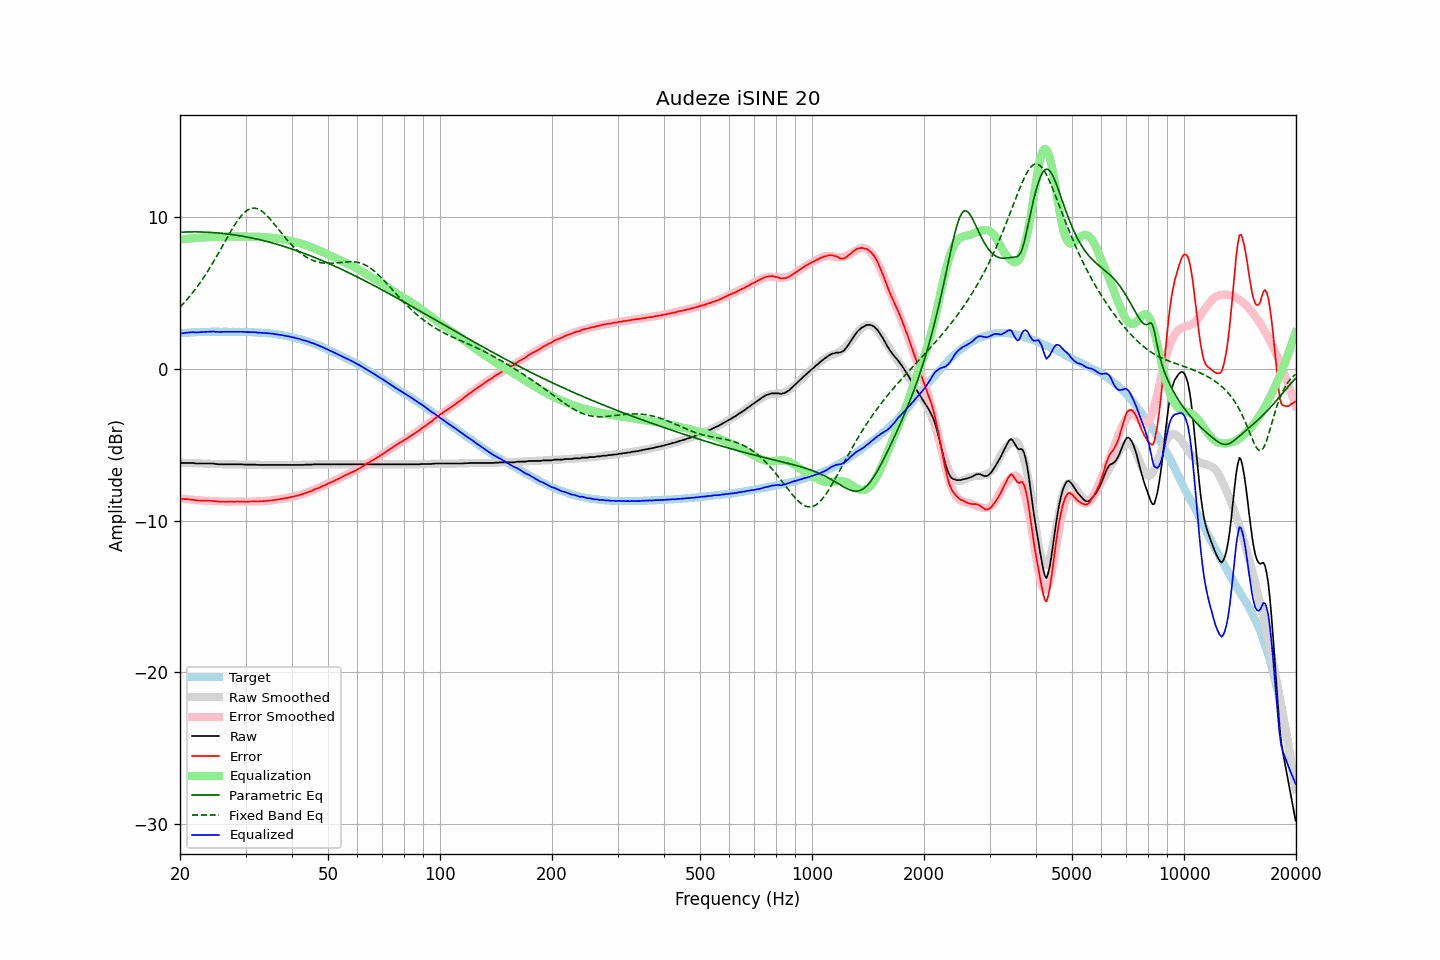

Values plotted in this chart, from the file beside it:
frequency, raw, error, smoothed, error_smoothed, equalization, parametric_eq, fixed_band_eq, equalized_raw, equalized_smoothed, target
20.00, -6.17, -8.53, -6.18, -8.53, 8.53, 9.02, 4.09, 2.36, 2.36, 2.36
20.20, -6.19, -8.56, -6.18, -8.55, 8.55, 9.03, 4.20, 2.36, 2.37, 2.37
20.40, -6.19, -8.57, -6.19, -8.56, 8.56, 9.03, 4.31, 2.37, 2.38, 2.38
20.61, -6.19, -8.58, -6.19, -8.57, 8.57, 9.04, 4.43, 2.38, 2.38, 2.39
20.81, -6.19, -8.58, -6.19, -8.59, 8.59, 9.04, 4.55, 2.39, 2.39, 2.38
21.02, -6.19, -8.59, -6.20, -8.60, 8.60, 9.04, 4.67, 2.40, 2.40, 2.39
21.23, -6.19, -8.60, -6.20, -8.61, 8.61, 9.04, 4.79, 2.42, 2.41, 2.40
21.44, -6.19, -8.61, -6.21, -8.62, 8.62, 9.05, 4.92, 2.43, 2.41, 2.42
21.66, -6.19, -8.61, -6.21, -8.63, 8.63, 9.05, 5.05, 2.44, 2.42, 2.42
21.87, -6.21, -8.64, -6.21, -8.64, 8.64, 9.05, 5.19, 2.42, 2.42, 2.43
22.09, -6.23, -8.66, -6.22, -8.65, 8.65, 9.05, 5.33, 2.41, 2.43, 2.43
22.31, -6.23, -8.67, -6.22, -8.65, 8.65, 9.04, 5.47, 2.42, 2.43, 2.44
22.54, -6.23, -8.67, -6.22, -8.66, 8.66, 9.04, 5.62, 2.43, 2.44, 2.44
22.76, -6.23, -8.68, -6.22, -8.67, 8.67, 9.04, 5.77, 2.43, 2.44, 2.45
22.99, -6.23, -8.68, -6.23, -8.67, 8.67, 9.04, 5.92, 2.44, 2.45, 2.44
23.22, -6.23, -8.68, -6.23, -8.68, 8.68, 9.03, 6.08, 2.45, 2.45, 2.44
23.45, -6.23, -8.68, -6.23, -8.69, 8.69, 9.03, 6.24, 2.45, 2.45, 2.45
23.69, -6.23, -8.68, -6.24, -8.69, 8.69, 9.02, 6.41, 2.46, 2.45, 2.45
23.92, -6.23, -8.68, -6.24, -8.70, 8.70, 9.02, 6.58, 2.46, 2.45, 2.45
24.16, -6.23, -8.69, -6.24, -8.70, 8.70, 9.01, 6.75, 2.47, 2.46, 2.46
24.40, -6.23, -8.70, -6.25, -8.71, 8.71, 9.01, 6.93, 2.47, 2.46, 2.47
24.65, -6.23, -8.70, -6.25, -8.71, 8.71, 9.00, 7.10, 2.48, 2.46, 2.46
24.89, -6.26, -8.73, -6.26, -8.72, 8.72, 8.99, 7.28, 2.45, 2.46, 2.46
25.14, -6.26, -8.72, -6.26, -8.72, 8.72, 8.98, 7.47, 2.46, 2.46, 2.46
25.39, -6.28, -8.74, -6.27, -8.73, 8.73, 8.97, 7.65, 2.44, 2.46, 2.46
25.65, -6.28, -8.74, -6.27, -8.73, 8.73, 8.96, 7.84, 2.45, 2.46, 2.46
25.91, -6.28, -8.74, -6.27, -8.73, 8.73, 8.95, 8.03, 2.45, 2.46, 2.46
26.16, -6.28, -8.75, -6.28, -8.74, 8.74, 8.94, 8.22, 2.46, 2.46, 2.46
26.43, -6.28, -8.74, -6.28, -8.74, 8.74, 8.93, 8.41, 2.46, 2.46, 2.46
26.69, -6.28, -8.74, -6.28, -8.74, 8.74, 8.92, 8.60, 2.46, 2.46, 2.46
26.96, -6.28, -8.74, -6.28, -8.74, 8.74, 8.90, 8.78, 2.46, 2.46, 2.46
27.23, -6.28, -8.74, -6.28, -8.74, 8.74, 8.89, 8.97, 2.46, 2.46, 2.45
27.50, -6.28, -8.73, -6.28, -8.74, 8.74, 8.88, 9.15, 2.46, 2.46, 2.45
27.77, -6.28, -8.74, -6.28, -8.74, 8.74, 8.86, 9.32, 2.46, 2.46, 2.46
28.05, -6.28, -8.74, -6.28, -8.74, 8.74, 8.85, 9.49, 2.46, 2.46, 2.46
28.33, -6.28, -8.74, -6.28, -8.74, 8.74, 8.83, 9.66, 2.46, 2.46, 2.45
28.62, -6.28, -8.73, -6.29, -8.74, 8.74, 8.81, 9.81, 2.46, 2.46, 2.45
28.90, -6.28, -8.74, -6.29, -8.74, 8.74, 8.80, 9.96, 2.46, 2.45, 2.46
29.19, -6.28, -8.74, -6.29, -8.74, 8.74, 8.78, 10.09, 2.46, 2.45, 2.46
29.48, -6.28, -8.73, -6.29, -8.74, 8.74, 8.76, 10.21, 2.46, 2.45, 2.45
29.78, -6.30, -8.75, -6.29, -8.74, 8.74, 8.74, 10.32, 2.44, 2.45, 2.45
30.08, -6.30, -8.76, -6.29, -8.74, 8.74, 8.72, 10.41, 2.44, 2.45, 2.46
30.38, -6.30, -8.74, -6.30, -8.74, 8.74, 8.70, 10.48, 2.44, 2.44, 2.44
30.68, -6.30, -8.74, -6.30, -8.74, 8.74, 8.68, 10.54, 2.44, 2.44, 2.44
30.99, -6.30, -8.74, -6.30, -8.74, 8.74, 8.66, 10.58, 2.44, 2.43, 2.43
31.30, -6.30, -8.73, -6.31, -8.74, 8.74, 8.64, 10.61, 2.43, 2.43, 2.43
31.61, -6.30, -8.73, -6.31, -8.73, 8.73, 8.61, 10.61, 2.43, 2.42, 2.43
31.93, -6.30, -8.71, -6.31, -8.73, 8.73, 8.59, 10.60, 2.43, 2.42, 2.41
32.24, -6.32, -8.74, -6.31, -8.73, 8.73, 8.57, 10.58, 2.41, 2.41, 2.42
32.57, -6.32, -8.72, -6.32, -8.72, 8.72, 8.54, 10.53, 2.40, 2.41, 2.40
32.89, -6.32, -8.72, -6.32, -8.72, 8.72, 8.52, 10.48, 2.40, 2.40, 2.40
33.22, -6.32, -8.71, -6.32, -8.71, 8.71, 8.49, 10.41, 2.39, 2.39, 2.39
33.55, -6.32, -8.71, -6.32, -8.71, 8.71, 8.47, 10.32, 2.38, 2.39, 2.39
33.89, -6.32, -8.70, -6.32, -8.70, 8.70, 8.44, 10.23, 2.38, 2.38, 2.38
34.23, -6.32, -8.69, -6.32, -8.69, 8.69, 8.41, 10.12, 2.37, 2.37, 2.37
34.57, -6.32, -8.68, -6.32, -8.68, 8.68, 8.39, 10.01, 2.36, 2.36, 2.36
34.92, -6.32, -8.67, -6.32, -8.67, 8.67, 8.36, 9.89, 2.35, 2.35, 2.34
35.27, -6.32, -8.67, -6.32, -8.66, 8.66, 8.33, 9.77, 2.34, 2.34, 2.35
35.62, -6.32, -8.64, -6.32, -8.65, 8.65, 8.30, 9.64, 2.32, 2.32, 2.32
35.97, -6.32, -8.64, -6.32, -8.63, 8.63, 8.27, 9.51, 2.31, 2.31, 2.31
... 635 more rows
